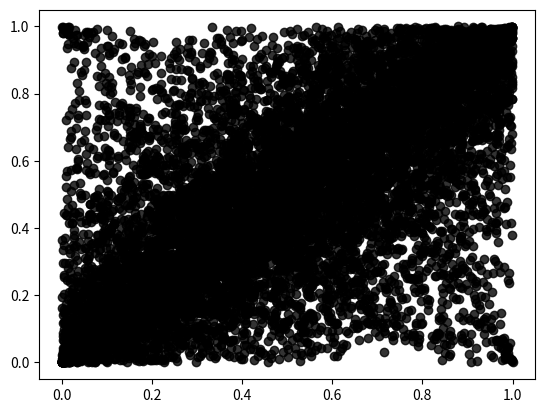

Reproduce this figure in Python.
import numpy as np
import matplotlib.pyplot as plt

from scipy import linalg
from scipy.stats import norm, t

###
# See  Genest and MacKay (1986) The joy of copulas: bivariate distributions with uniform marginals
### General algorithm to generate pairs of random variables whose distribution function is given by an Archimedean Copula

def simu_gaussian(num, rho):
    """ 
    # Gaussian Copula with correlation rho

    """
    v1 = np.random.normal(0,1,num)
    v2 = np.random.normal(0,1,num)

    RHO = [[1,rho],[rho, 1]]
    L = linalg.cholesky(RHO, lower=True)
    y1, y2 = np.dot(L, [v1, v2])
    u1 = norm.cdf(y1, 0, 1)
    u2 = norm.cdf(y2, 0, 1)

    return u1, u2

def simu_tstudent(num, nu, rho):
    """ 
    # Bivariate student Copula with nu degrees of freedom and correlation rho

    """
    v1 = np.random.normal(0,1,num)
    v2 = np.random.normal(0,1,num)
    RHO = [[1,rho],[rho, 1]]
    L = linalg.cholesky(RHO, lower=True)
    y1, y2 = np.sqrt(nu/np.random.chisquare(df=nu,size=num) )*np.dot(L, [v1, v2])

    u1 = t.cdf(y1, df=nu, loc=0, scale=1)
    u2 = t.cdf(y2, df=nu, loc=0, scale=1)

    return u1, u2



def simu_clayton(num, theta):
    """
    # Clayton copula
    # Devroye, L. (1986) Non-uniform Random Variate Generation.
    # Devroye (1986) has proposed a simpler method for Clayton's copula
    """

    v1 = np.array([np.random.exponential(scale=1.0) for i in range(0,num)])
    v2 = np.array([np.random.exponential(scale=1.0) for i in range(0,num)])
    x = np.array([np.random.gamma(theta**(-1), scale=1.0) for i in range(0,num)])
    u1 = (1 + v1/x)**(-1/theta)
    u2 = (1 + v2/x)**(-1/theta)
    return u1, u2


def simu_frank(num, theta):
    """
    # Frank's copula
    """
    v1 = np.random.uniform(0,1,num)
    v2 = np.random.uniform(0,1,num)

    u1 = v1

    u2 = (-1/theta)*np.log(1+(v2*(np.exp(-theta)-1))/(v2 + (1-v2)*np.exp(-theta*v1) ))

    return u1, u2

def simu_fgm(num, theta):
    """
    # FGM's copula
    """
    v1 = np.random.uniform(0,1,num)
    v2 = np.random.uniform(0,1,num)
    
    A = 1 +theta*(1-2*v1)
    B = np.sqrt(A**2 -4*(A-1)*v2)

    u1 = v1
    u2 = (2*v2)/(A+B)

    return u1, u2

def simu_stable(alpha, beta, gamma, delta, num):
    # REF : Univariate Stable Distributions: Models for Heavy Tailed Data
    T = np.random.uniform(-np.pi/2,np.pi/2,num)
    W = np.array([np.random.exponential(scale=1.0) for i in range(0,num)])
    T_0 = np.arctan(beta * np.tan(np.pi *alpha*0.5) )/alpha

    if alpha == 1:
        Z = 2/np.pi *( (2/np.pi + beta*T)*np.tan(T) - beta*np.log( ( 2/np.pi * W * np.cos(T) )/( 2/np.pi + beta*T) ) )

    else:
        Z = ( (np.sin(alpha)*(T_0+T)) /( (np.cos(alpha)*T_0*np.cos(T) )**(1/alpha) ) )  * ((np.cos(alpha*T_0+(1-alpha)*T)/W )**((1-alpha)/alpha))

    return Z

def simu_gumbel(num, theta):
    """
    # Gumbel copula
    """
    # https://cran.r-project.org/web/packages/gumbel/gumbel.pdf
    # https://cran.r-project.org/web/packages/gumbel/vignettes/gumbel.pdf

    d = theta
    alpha = 1/theta
    beta = 1
    gamma =1
    delta = 0
    X = simu_stable(alpha,beta,gamma,delta, num)

    v1 = np.array([np.random.exponential(scale=1.0) for i in range(0,num)])
    v2 = np.array([np.random.exponential(scale=1.0) for i in range(0,num)])
    def phi_1(t): return np.exp(-t**(1/theta))

    u1 = phi_1(v1/X)
    u2 = phi_1(v2/X)

    return u1, u2


u1, u2 = simu_gaussian(num=2000, rho=0.5)
plt.scatter(u1, u2, color="black", alpha=0.8)
plt.show()


u1, u2 = simu_tstudent(num=3000, nu=1, rho=0.5)
plt.scatter(u1, u2, color="black", alpha=0.8)
plt.show()

u1, u2 = simu_clayton(num=2000, theta=5)
plt.scatter(u1, u2, color="black", alpha=0.8)
plt.show()

u1, u2 = simu_frank(num=2000, theta=5)
plt.scatter(u1, u2, color="black", alpha=0.8)
plt.show()

u1, u2 = simu_gumbel(num=2000, theta=5)
plt.scatter(u1, u2, color="black", alpha=0.8)
plt.show()

